The GitHub repository Mukilan-s18/Defect-Detection contains a labelled image folder "Dataset" with 3 categories: bottom, side, top. Examples follow, each with its label.

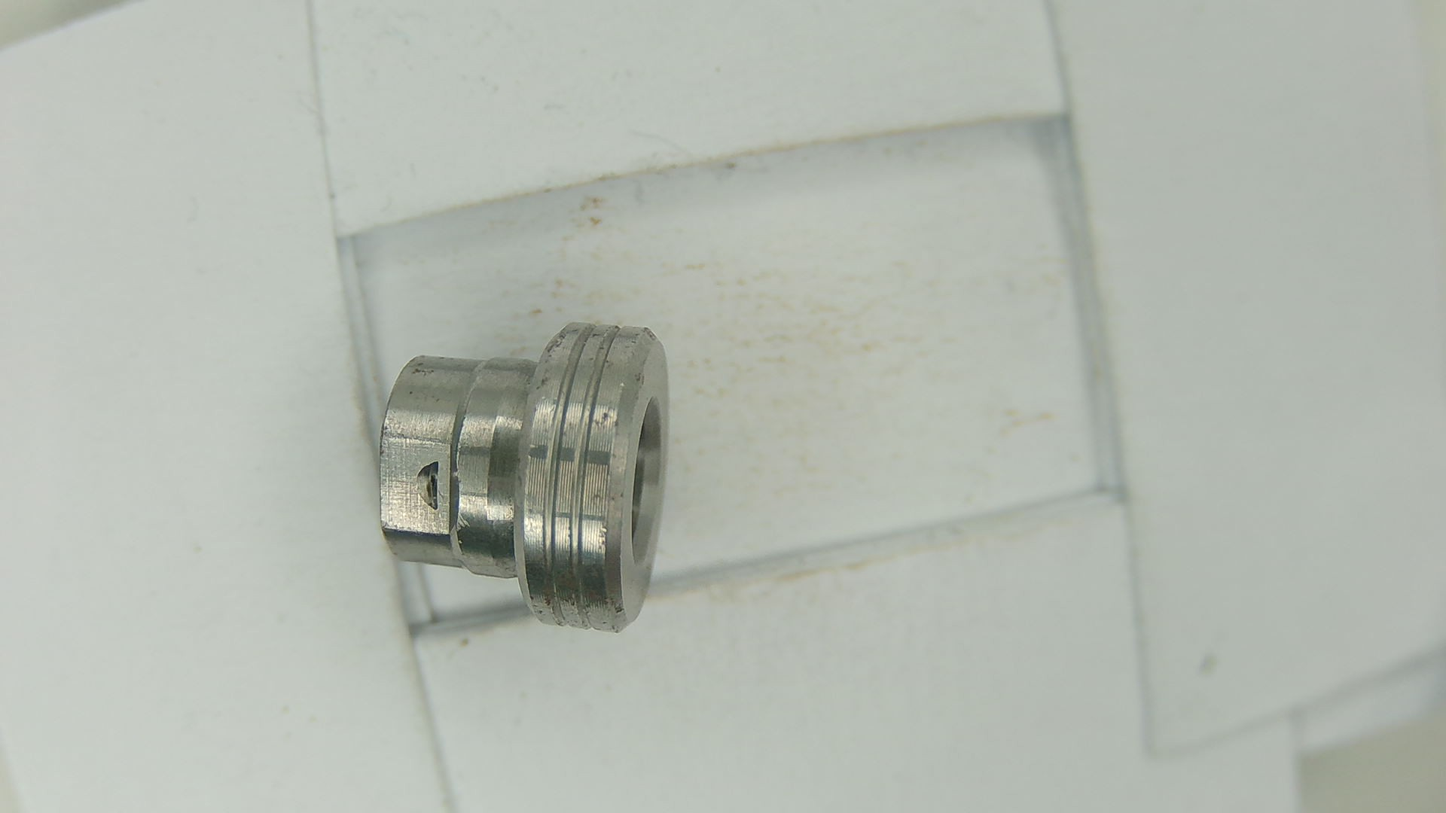
Label: side

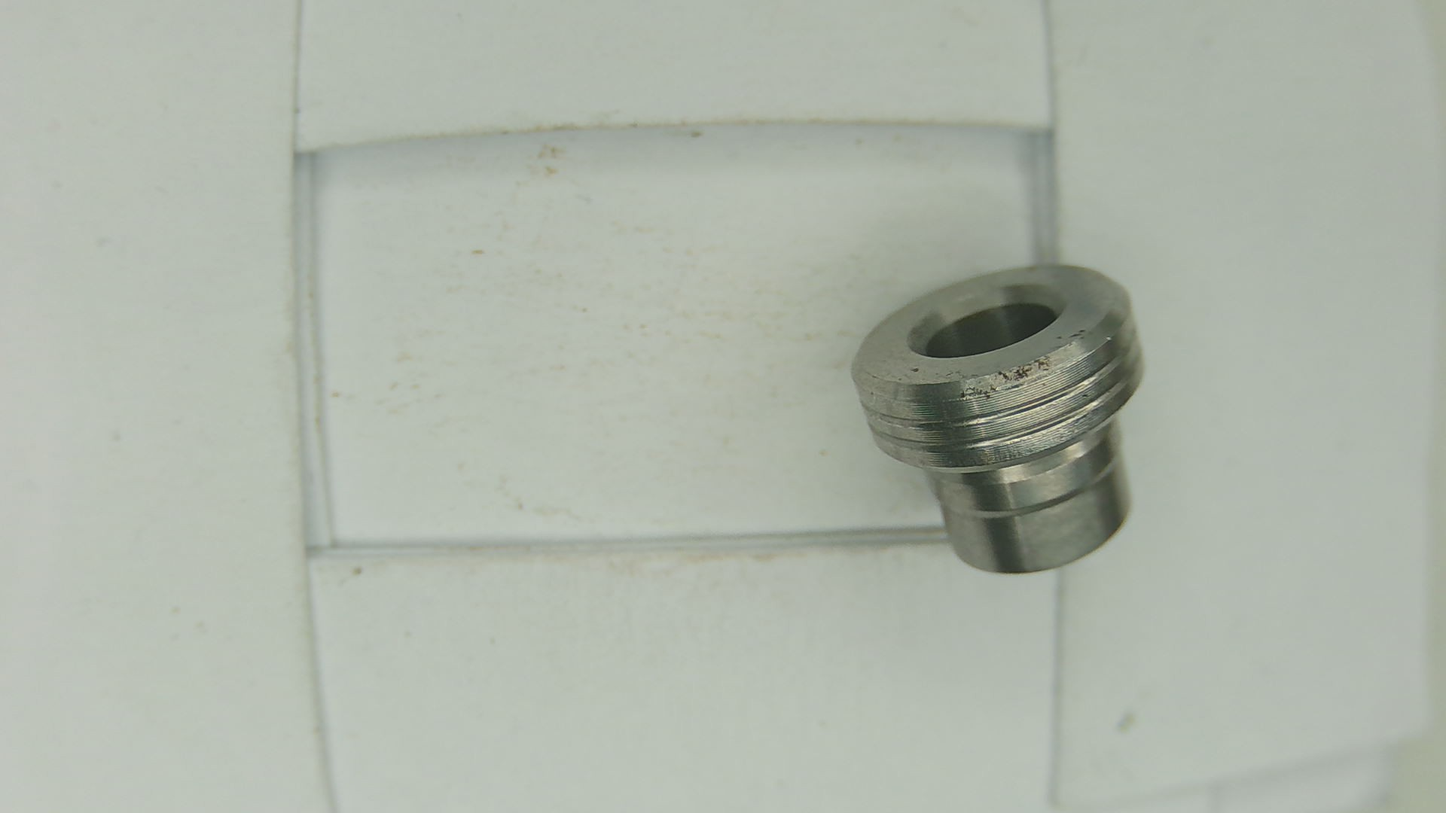
Label: side

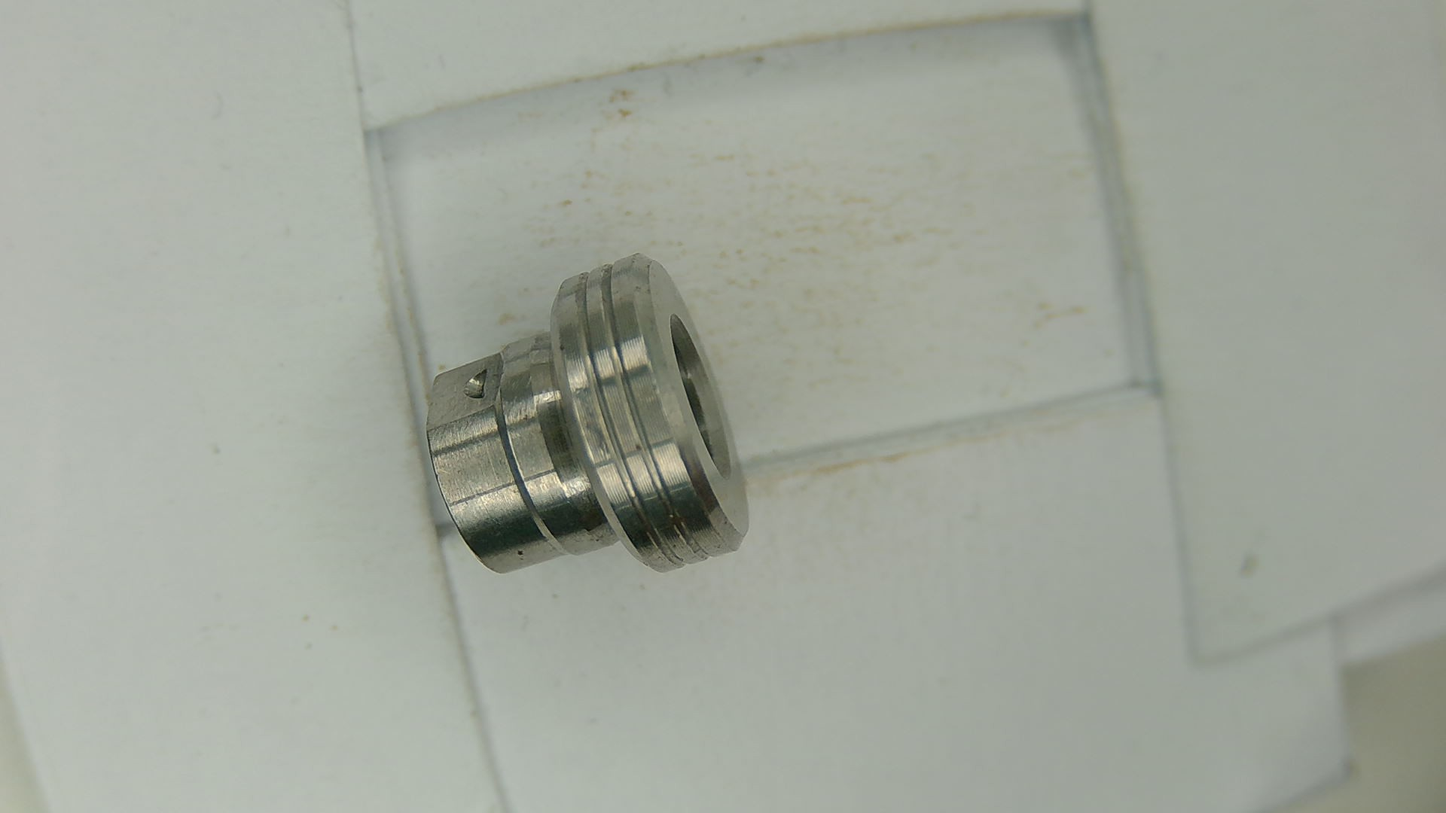
Label: side

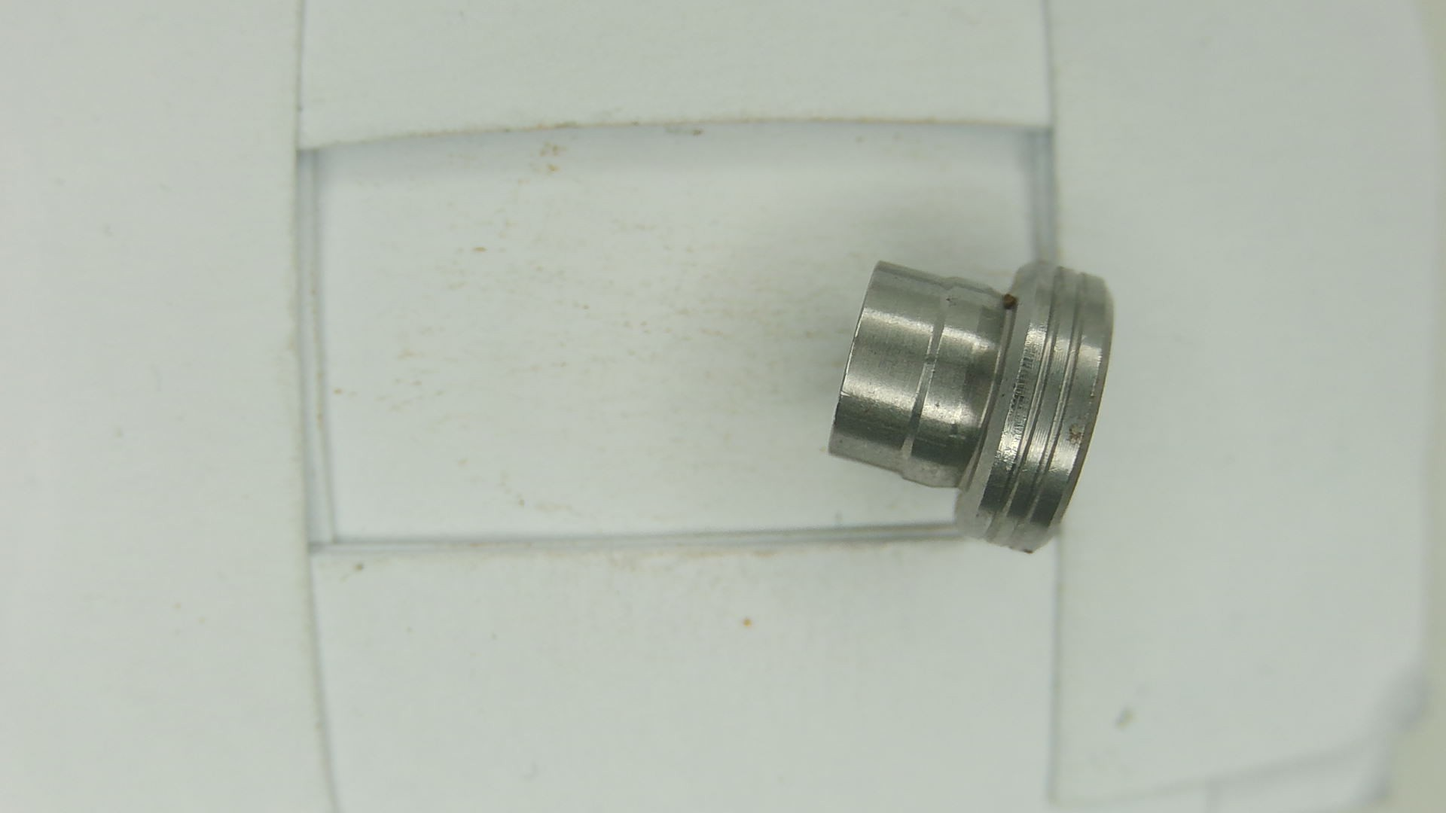
Label: side

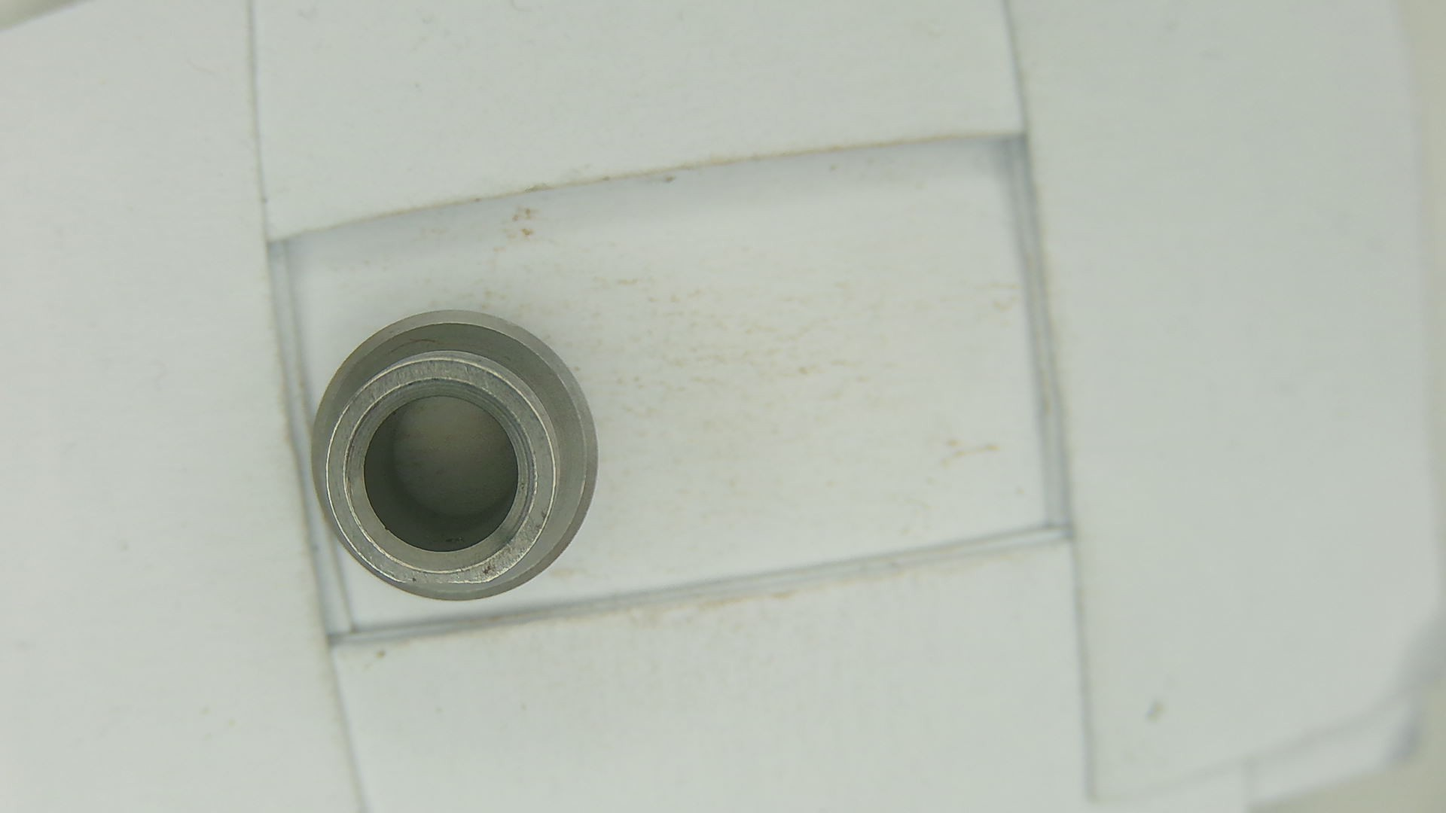
Label: bottom

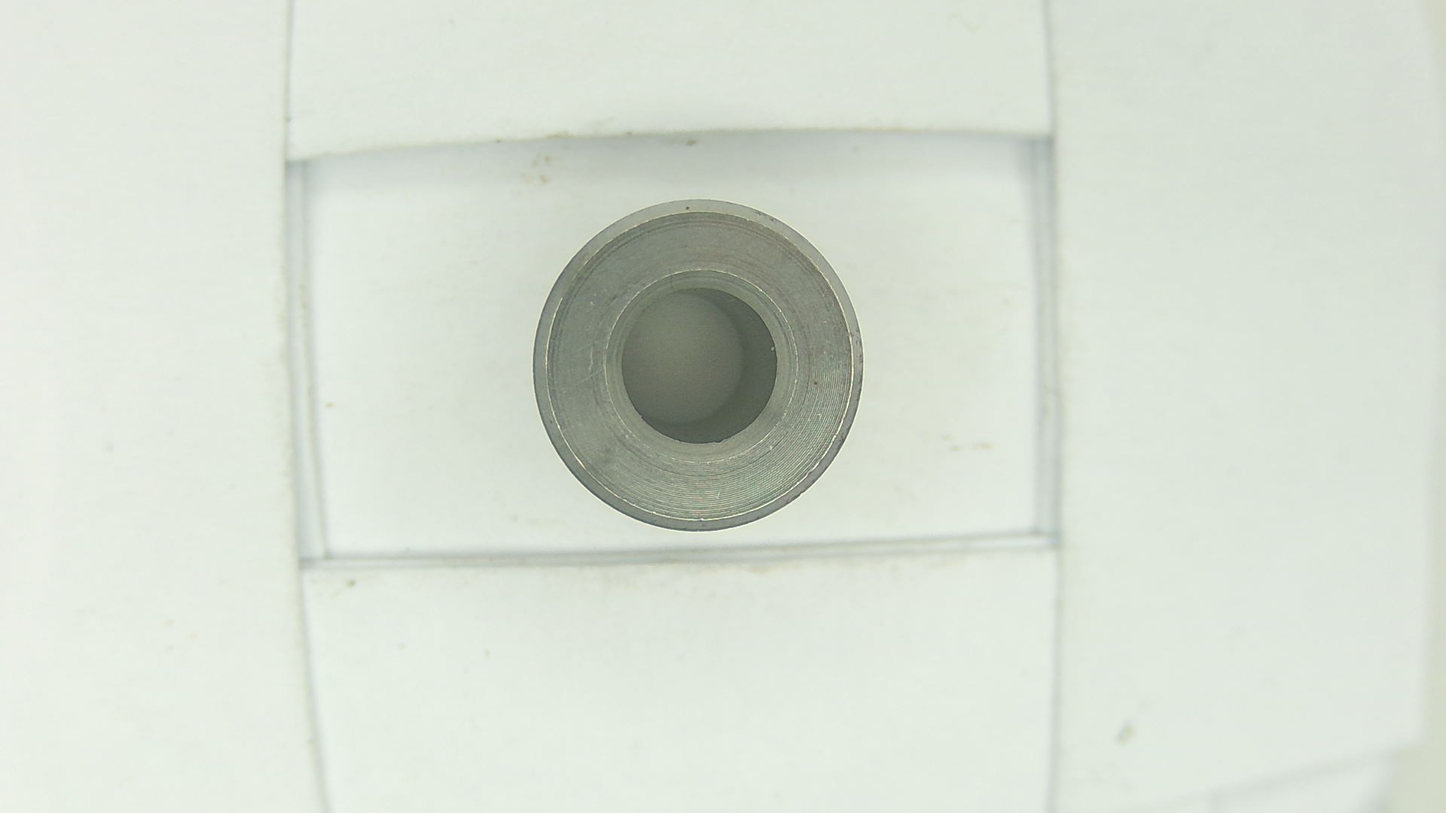
Label: top
